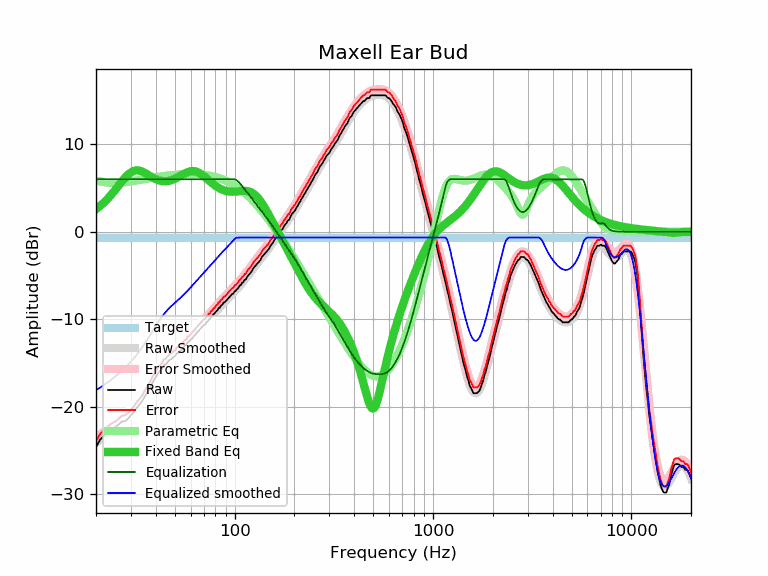

Data behind this chart, as committed beside it:
frequency, raw, error, smoothed, error_smoothed, equalization, parametric_eq, equalized_raw, equalized_smoothed, target
20, -24.62, -23.97, -24.12, -23.46, 6.00, 2.58, -18.62, -18.12, -0.66
21, -23.74, -23.09, -23.81, -23.15, 6.00, 2.96, -17.74, -17.81, -0.66
22, -23.32, -22.67, -23.50, -22.84, 6.00, 3.37, -17.32, -17.50, -0.66
23, -22.88, -22.23, -23.19, -22.53, 6.00, 3.82, -16.88, -17.19, -0.66
24, -22.56, -21.91, -22.87, -22.21, 6.00, 4.29, -16.56, -16.87, -0.66
25, -22.35, -21.70, -22.54, -21.89, 6.00, 4.78, -16.35, -16.54, -0.66
26, -22.02, -21.37, -22.21, -21.56, 6.00, 5.27, -16.02, -16.21, -0.66
27, -21.71, -21.06, -21.88, -21.23, 6.00, 5.74, -15.71, -15.88, -0.66
28, -21.63, -20.98, -21.55, -20.89, 6.00, 6.17, -15.63, -15.55, -0.66
29, -21.37, -20.72, -21.20, -20.55, 6.00, 6.53, -15.37, -15.20, -0.66
30, -20.97, -20.32, -20.85, -20.19, 6.00, 6.79, -14.97, -14.85, -0.66
31, -20.64, -19.99, -20.48, -19.82, 6.00, 6.96, -14.64, -14.48, -0.66
32, -20.16, -19.51, -20.10, -19.44, 6.00, 7.02, -14.16, -14.10, -0.66
33, -19.79, -19.14, -19.70, -19.04, 6.00, 7.00, -13.79, -13.70, -0.66
34, -19.43, -18.78, -19.29, -18.63, 6.00, 6.90, -13.43, -13.29, -0.66
35, -18.95, -18.30, -18.86, -18.21, 6.00, 6.77, -12.95, -12.86, -0.66
36, -18.48, -17.83, -18.43, -17.77, 6.00, 6.61, -12.48, -12.43, -0.66
37, -17.99, -17.34, -18.00, -17.34, 6.00, 6.44, -11.99, -12.00, -0.66
38, -17.53, -16.88, -17.57, -16.91, 6.00, 6.28, -11.53, -11.57, -0.66
39, -17.07, -16.42, -17.15, -16.49, 6.00, 6.14, -11.07, -11.15, -0.66
40, -16.63, -15.98, -16.75, -16.09, 6.00, 6.01, -10.63, -10.75, -0.66
41, -16.19, -15.54, -16.38, -15.72, 6.00, 5.91, -10.19, -10.38, -0.66
42, -15.91, -15.26, -16.03, -15.37, 6.00, 5.84, -9.91, -10.03, -0.66
43, -15.65, -15.00, -15.70, -15.04, 6.00, 5.79, -9.65, -9.70, -0.66
44, -15.24, -14.59, -15.41, -14.75, 6.00, 5.77, -9.24, -9.41, -0.66
45, -15.13, -14.48, -15.14, -14.49, 6.00, 5.77, -9.13, -9.14, -0.66
46, -14.89, -14.24, -14.90, -14.25, 6.00, 5.79, -8.89, -8.90, -0.66
47, -14.64, -13.99, -14.69, -14.03, 6.00, 5.83, -8.64, -8.69, -0.66
48, -14.56, -13.91, -14.49, -13.83, 6.00, 5.89, -8.56, -8.49, -0.66
49, -14.33, -13.68, -14.30, -13.64, 6.00, 5.97, -8.33, -8.30, -0.66
50, -14.24, -13.59, -14.12, -13.46, 6.00, 6.06, -8.24, -8.12, -0.66
51, -13.91, -13.26, -13.95, -13.29, 6.00, 6.15, -7.91, -7.95, -0.66
52, -13.83, -13.18, -13.78, -13.12, 6.00, 6.26, -7.83, -7.78, -0.66
53, -13.61, -12.96, -13.60, -12.95, 6.00, 6.36, -7.61, -7.60, -0.66
54, -13.54, -12.89, -13.43, -12.77, 6.00, 6.47, -7.54, -7.43, -0.66
55, -13.26, -12.61, -13.26, -12.60, 6.00, 6.57, -7.26, -7.26, -0.66
56, -13.04, -12.39, -13.08, -12.42, 6.00, 6.67, -7.04, -7.08, -0.66
57, -12.94, -12.29, -12.90, -12.24, 6.00, 6.75, -6.94, -6.90, -0.66
58, -12.62, -11.97, -12.72, -12.06, 6.00, 6.83, -6.62, -6.72, -0.66
59, -12.56, -11.91, -12.54, -11.88, 6.00, 6.88, -6.56, -6.54, -0.66
60, -12.37, -11.72, -12.36, -11.70, 6.00, 6.92, -6.37, -6.36, -0.66
61, -12.19, -11.54, -12.18, -11.52, 6.00, 6.94, -6.19, -6.18, -0.66
62, -12.00, -11.35, -12.00, -11.34, 6.00, 6.94, -6.00, -6.00, -0.66
63, -11.82, -11.17, -11.82, -11.17, 6.00, 6.91, -5.82, -5.82, -0.66
64, -11.64, -10.99, -11.65, -10.99, 6.00, 6.88, -5.64, -5.65, -0.66
65, -11.47, -10.82, -11.48, -10.82, 6.00, 6.82, -5.47, -5.48, -0.66
66, -11.30, -10.65, -11.32, -10.66, 6.00, 6.75, -5.30, -5.32, -0.66
67, -11.13, -10.48, -11.15, -10.49, 6.00, 6.66, -5.13, -5.15, -0.66
68, -10.96, -10.31, -10.99, -10.33, 6.00, 6.57, -4.96, -4.99, -0.66
69, -10.79, -10.14, -10.84, -10.18, 6.00, 6.46, -4.79, -4.84, -0.66
70, -10.67, -10.02, -10.68, -10.02, 6.00, 6.35, -4.67, -4.68, -0.66
71, -10.60, -9.95, -10.53, -9.87, 6.00, 6.24, -4.60, -4.53, -0.66
72, -10.35, -9.70, -10.38, -9.72, 6.00, 6.12, -4.35, -4.38, -0.66
73, -10.30, -9.65, -10.23, -9.57, 6.00, 6.00, -4.30, -4.23, -0.66
74, -10.02, -9.37, -10.08, -9.42, 6.00, 5.88, -4.02, -4.08, -0.66
75, -10.01, -9.36, -9.93, -9.28, 6.00, 5.77, -4.01, -3.93, -0.66
76, -9.71, -9.06, -9.79, -9.13, 6.00, 5.66, -3.71, -3.79, -0.66
77, -9.70, -9.05, -9.64, -8.98, 6.00, 5.55, -3.70, -3.64, -0.66
78, -9.45, -8.80, -9.50, -8.84, 6.00, 5.45, -3.45, -3.50, -0.66
79, -9.37, -8.72, -9.35, -8.69, 6.00, 5.35, -3.37, -3.35, -0.66
... 553 more rows
